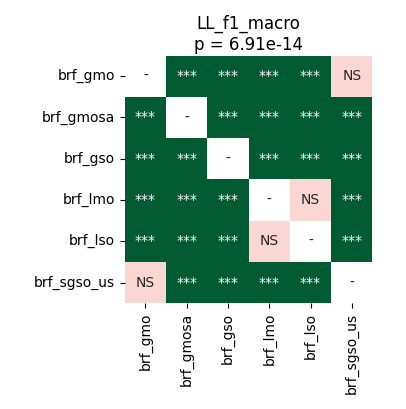

Source data for this figure (header and first rows):
	brf_gmo	brf_gmosa	brf_gso	brf_lmo	brf_lso	brf_sgso_us
brf_gmo	1.0	3.5212590144230766e-05	3.5212590144230766e-05	3.5212590144230766e-05	3.5212590144230766e-05	0.5619
brf_gmosa	3.5212590144230766e-05	1.0	3.5212590144230766e-05	3.5212590144230766e-05	3.5212590144230766e-05	3.5212590144230766e-05
brf_gso	3.5212590144230766e-05	3.5212590144230766e-05	1.0	3.5212590144230766e-05	3.5212590144230766e-05	3.5212590144230766e-05
brf_lmo	3.5212590144230766e-05	3.5212590144230766e-05	3.5212590144230766e-05	1.0	0.3191	3.5212590144230766e-05
brf_lso	3.5212590144230766e-05	3.5212590144230766e-05	3.5212590144230766e-05	0.3191	1.0	3.5212590144230766e-05
brf_sgso_us	0.5619	3.5212590144230766e-05	3.5212590144230766e-05	3.5212590144230766e-05	3.5212590144230766e-05	1.0
